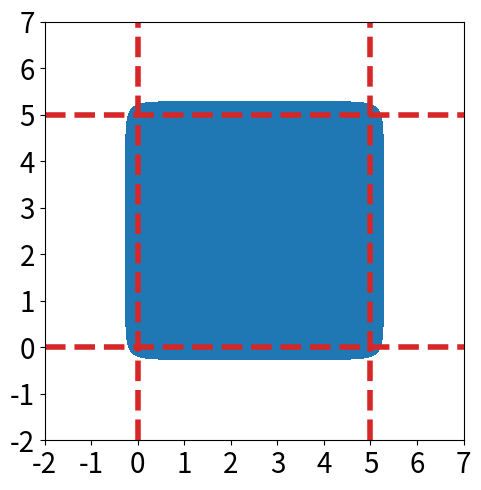

Source code (Python):
import numpy as np
import matplotlib.pyplot as plt
from matplotlib import colors


# N = 3000
# d = np.linspace(-2,7,N)
# x,y = np.meshgrid(d,d)
# kappa = 5

# aprox_exp = lambda x: np.exp(kappa*x)
# aprox_triangle_exp = lambda x,y : aprox_exp(-x) + aprox_exp(-y) + aprox_exp(x+y-5)

# plt.figure(figsize=(5, 5), dpi=200)
# cmap = colors.ListedColormap(['white', 'tab:blue'])
# bounds=[0,1,10]
# norm = colors.BoundaryNorm(bounds, cmap.N)

# im = plt.imshow((aprox_triangle_exp(x,y)<=3).astype(int) , 
#                 extent=(x.min(),x.max(),y.min(),y.max()),origin="lower",cmap=cmap)

# linewidth=4
# plt.plot(d,-d+5, color='tab:red', linestyle='--', linewidth=linewidth)
# plt.axhline(y=0.0, color='tab:red', linestyle='--', linewidth=linewidth)
# plt.axvline(x=0.0, color='tab:red', linestyle='--', linewidth=linewidth)

# tickfontsize = 20
# plt.xticks(fontsize=tickfontsize)
# plt.yticks(fontsize=tickfontsize)
# # plt.show()
# plt.gca().set_aspect('equal')
# plt.tight_layout()
# plt.savefig("triangle_keq{}.png".format(kappa))



####### Square #######
N = 3000
d = np.linspace(-2,7,N)
x,y = np.meshgrid(d,d)
kappa = 5

aprox_exp = lambda x: np.exp(kappa*x)
aprox_square_exp = lambda x,y : aprox_exp(-x) + aprox_exp(-y) + aprox_exp(x-5) + aprox_exp(y-5)

plt.figure(figsize=(5, 5), dpi=100)
cmap = colors.ListedColormap(['white', 'tab:blue'])
bounds=[0,1,10]
norm = colors.BoundaryNorm(bounds, cmap.N)
im = plt.imshow((aprox_square_exp(x,y)<=4).astype(int) , 
                extent=(x.min(),x.max(),y.min(),y.max()),origin="lower", cmap=cmap)

linewidth=4
plt.axhline(y=0.0, color='tab:red', linestyle='--', linewidth=linewidth)
plt.axvline(x=0.0, color='tab:red', linestyle='--', linewidth=linewidth)
plt.axhline(y=5.0, color='tab:red', linestyle='--', linewidth=linewidth)
plt.axvline(x=5.0, color='tab:red', linestyle='--', linewidth=linewidth)

tickfontsize = 20
plt.xticks(fontsize=tickfontsize)
plt.yticks(fontsize=tickfontsize)
# plt.show()
plt.gca().set_aspect('equal')
plt.tight_layout()
plt.savefig("square_keq{}.png".format(kappa))